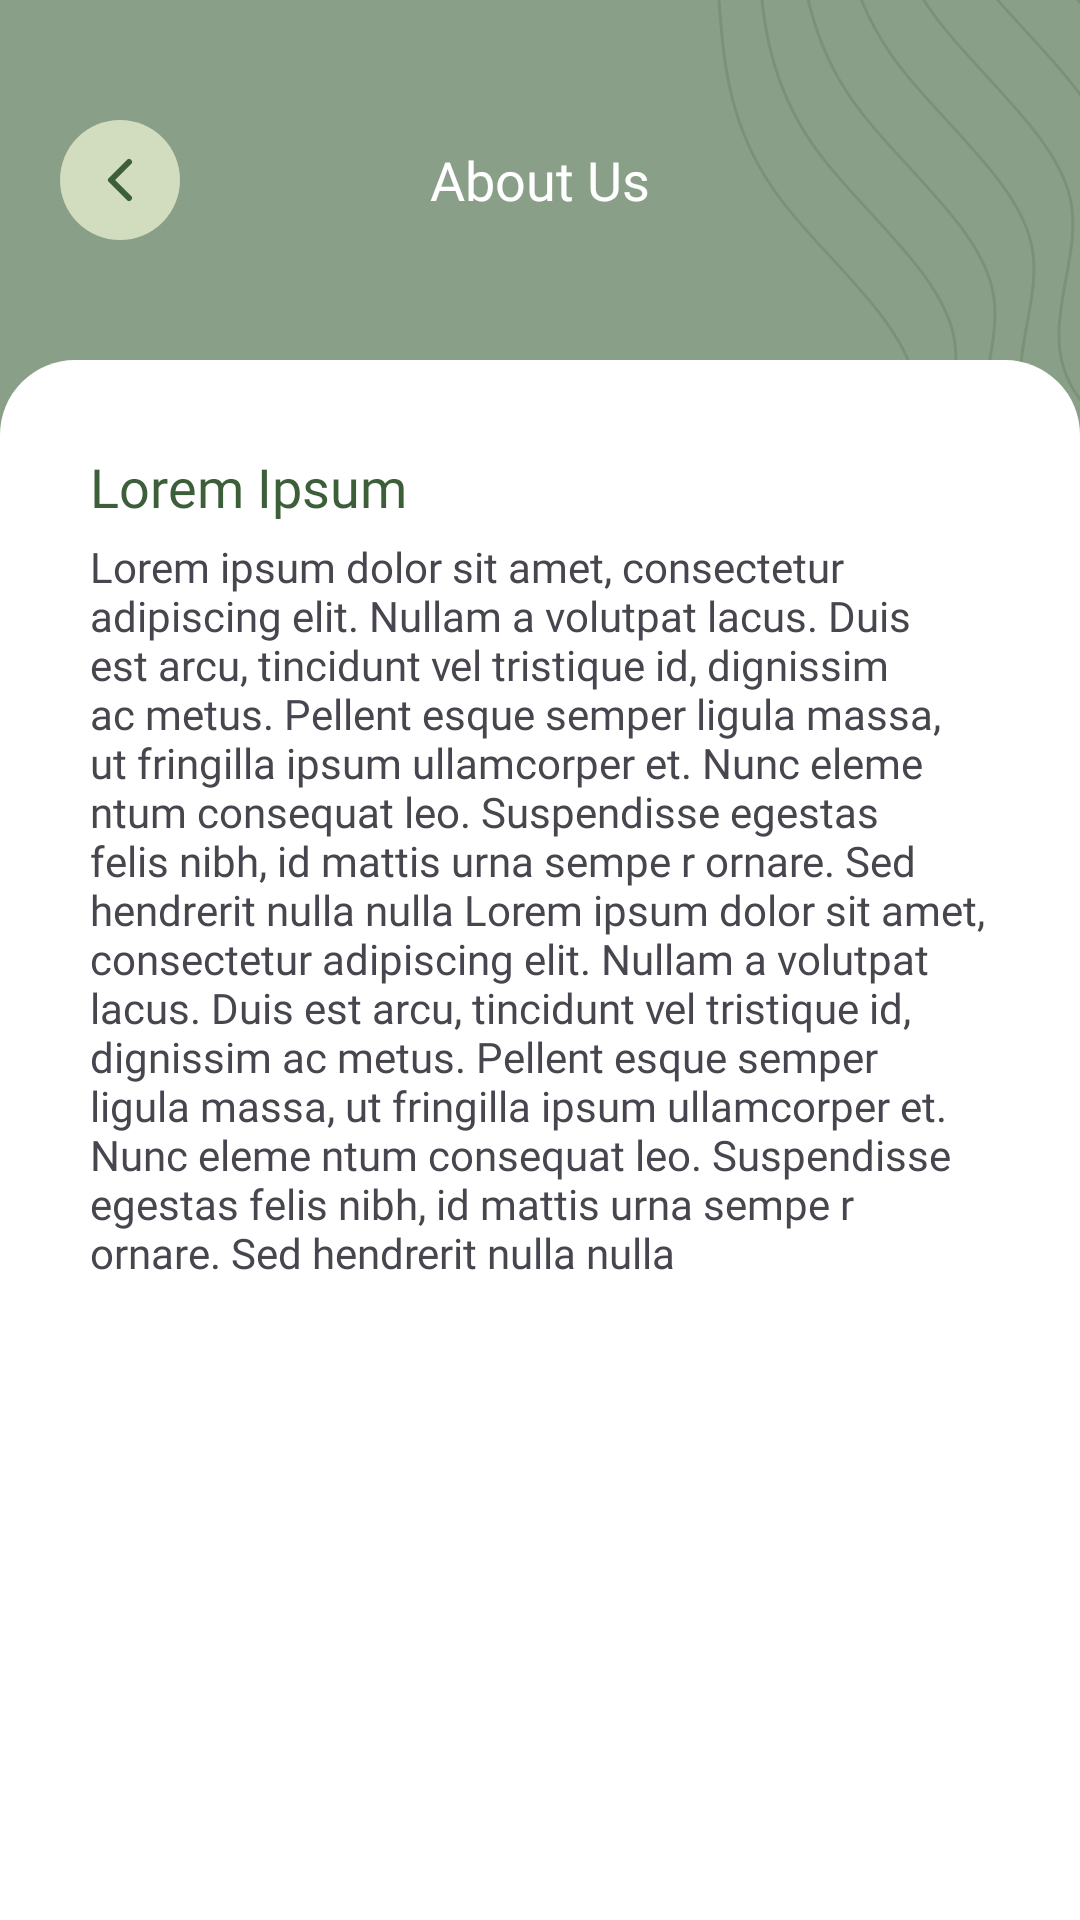

Android layout source for this screen:
<!-- AndroidManifest.xml: application theme Theme.DoubleDotProject -->
<!-- res/layout/activity_about_us.xml -->
<?xml version="1.0" encoding="utf-8"?>
<LinearLayout xmlns:android="http://schemas.android.com/apk/res/android"
    xmlns:app="http://schemas.android.com/apk/res-auto"
    xmlns:tools="http://schemas.android.com/tools"
    android:id="@+id/main"
    android:layout_width="match_parent"
    android:layout_height="match_parent"
    android:background="@drawable/main_bg_img"
    android:orientation="vertical"
    tools:context=".activity.drawer.AboutUsActivity">

    <RelativeLayout
        android:layout_width="match_parent"
        android:layout_height="wrap_content"
        android:layout_marginTop="20dp"
        android:padding="20dp">

        <ImageView
            android:id="@+id/backBtn"
            android:layout_width="wrap_content"
            android:layout_height="wrap_content"
            android:layout_alignParentStart="true"
            android:src="@drawable/ic_back_arrow_filled" />

        <TextView
            android:layout_width="wrap_content"
            android:layout_height="wrap_content"
            android:layout_centerInParent="true"
            android:fontFamily="@font/segoe_ui_bold"
            android:text="About Us"
            android:textColor="@color/white"
            android:textSize="18sp" />
    </RelativeLayout>

    <LinearLayout
        android:layout_width="match_parent"
        android:layout_height="0dp"
        android:layout_marginTop="20dp"
        android:layout_weight="1"
        android:background="@drawable/main_frame_style"
        android:orientation="vertical"
        android:padding="30dp">

        <ScrollView
            android:layout_width="match_parent"
            android:layout_height="match_parent">

            <LinearLayout
                android:layout_width="match_parent"
                android:layout_height="wrap_content"
                android:orientation="vertical">

                <TextView
                    android:id="@+id/titleTV"
                    android:layout_width="match_parent"
                    android:layout_height="wrap_content"
                    android:fontFamily="@font/segoe_ui_bold"
                    android:text="Lorem Ipsum"
                    android:textColor="@color/mainText"
                    android:textSize="18sp" />

                <TextView
                    android:id="@+id/contentTV"
                    android:layout_width="match_parent"
                    android:layout_height="wrap_content"
                    android:layout_marginTop="5dp"
                    android:fontFamily="@font/segoe_ui"
                    android:text="Lorem ipsum dolor sit amet, consectetur adipiscing elit. Nullam a volutpat lacus. Duis est arcu, tincidunt vel tristique id, dignissim ac metus. Pellent esque semper ligula massa, ut fringilla ipsum ullamcorper et. Nunc eleme ntum consequat leo. Suspendisse egestas felis nibh, id mattis urna sempe
r ornare. Sed hendrerit nulla nulla
Lorem ipsum dolor sit amet, consectetur adipiscing elit. Nullam a volutpat lacus. Duis est arcu, tincidunt vel tristique id, dignissim ac metus. Pellent esque semper ligula massa, ut fringilla ipsum ullamcorper et. Nunc eleme ntum consequat leo. Suspendisse egestas felis nibh, id mattis urna sempe
r ornare. Sed hendrerit nulla nulla"
                    android:textSize="14sp" />
            </LinearLayout>
        </ScrollView>
    </LinearLayout>

</LinearLayout>
<!-- resources referenced by this layout -->
<resources>
  <color name="mainText">#3C5E39</color>
  <color name="white">#FFFFFFFF</color>
  <!-- drawable ic_back_arrow_filled (drawable) -->
  <vector xmlns:android="http://schemas.android.com/apk/res/android"
      android:width="40dp"
      android:height="40dp"
      android:viewportWidth="40"
      android:viewportHeight="40">
    <path
        android:pathData="M20,0L20,0A20,20 0,0 1,40 20L40,20A20,20 0,0 1,20 40L20,40A20,20 0,0 1,0 20L0,20A20,20 0,0 1,20 0z"
        android:fillColor="#D2DDBF"/>
    <group>
      <clip-path
          android:pathData="M8,8h24v24h-24z"/>
      <path
          android:pathData="M23,14L17,20L23,26"
          android:strokeLineJoin="round"
          android:strokeWidth="2"
          android:fillColor="#00000000"
          android:strokeColor="#3C5E39"
          android:strokeLineCap="round"/>
    </group>
  </vector>
  <!-- drawable main_bg_img: vector/xml drawable (drawable, 18255 chars, omitted) -->
  <!-- drawable main_frame_style (drawable) -->
  <?xml version="1.0" encoding="utf-8"?>
  <shape xmlns:android="http://schemas.android.com/apk/res/android">
      <solid android:color="@android:color/white" />
      <corners
          android:topLeftRadius="25dp"
          android:topRightRadius="25dp"
           />
  </shape>
  <style name="Theme.DoubleDotProject" parent="Base.Theme.DoubleDotProject" />
  <style name="Base.Theme.DoubleDotProject" parent="Theme.Material3.Light.NoActionBar">
          
          <item name="colorPrimary">@color/yellow</item>
          <item name="colorOnPrimary">@color/black</item>
          <item name="colorSurface">@color/black</item>
          <item name="colorOnSurface">@color/white</item>
      </style>
  <color name="yellow">#FFFF00</color>
  <color name="black">#FF000000</color>
</resources>
